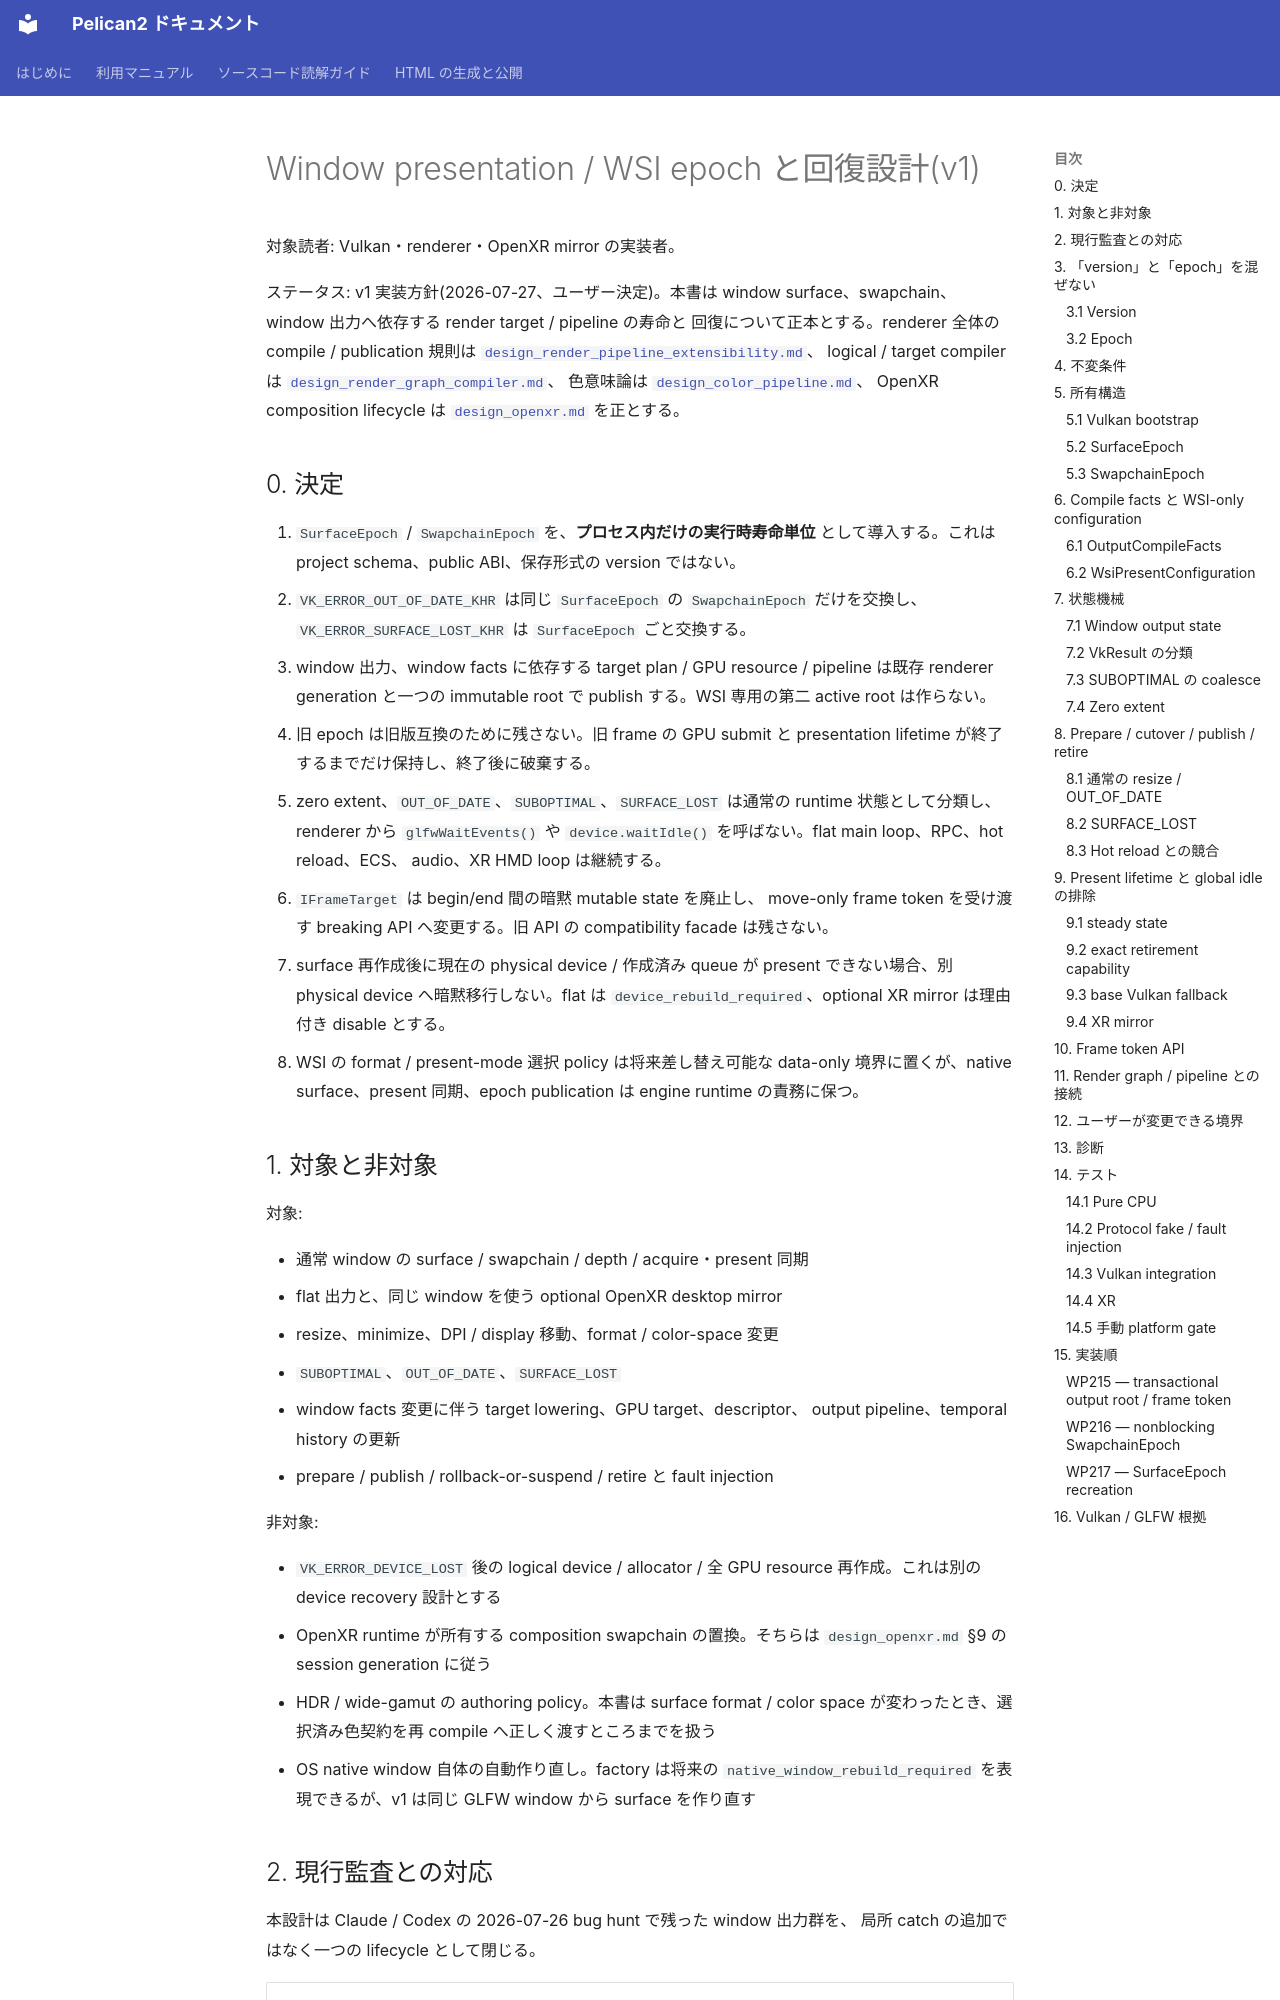

repository: pelican-games/peligraph · page: design_wsi_epoch_recovery.html · generator: mkdocs

# Window presentation / WSI epoch と回復設計(v1)

対象読者: Vulkan・renderer・OpenXR mirror の実装者。

ステータス: v1 実装方針(2026-07-27、ユーザー決定)。本書は window
surface、swapchain、window 出力へ依存する render target / pipeline の寿命と
回復について正本とする。renderer 全体の compile / publication 規則は
[`design_render_pipeline_extensibility.md`](design_render_pipeline_extensibility.md)、
logical / target compiler は
[`design_render_graph_compiler.md`](design_render_graph_compiler.md)、
色意味論は [`design_color_pipeline.md`](design_color_pipeline.md)、
OpenXR composition lifecycle は
[`design_openxr.md`](design_openxr.md) を正とする。

## 0. 決定

1. `SurfaceEpoch` / `SwapchainEpoch` を、**プロセス内だけの実行時寿命単位**
   として導入する。これは project schema、public ABI、保存形式の version ではない。
2. `VK_ERROR_OUT_OF_DATE_KHR` は同じ `SurfaceEpoch` の
   `SwapchainEpoch` だけを交換し、`VK_ERROR_SURFACE_LOST_KHR` は
   `SurfaceEpoch` ごと交換する。
3. window 出力、window facts に依存する target plan / GPU resource /
   pipeline は既存 renderer generation と一つの immutable root で publish
   する。WSI 専用の第二 active root は作らない。
4. 旧 epoch は旧版互換のために残さない。旧 frame の GPU submit と
   presentation lifetime が終了するまでだけ保持し、終了後に破棄する。
5. zero extent、`OUT_OF_DATE`、`SUBOPTIMAL`、`SURFACE_LOST` は通常の
   runtime 状態として分類し、renderer から `glfwWaitEvents()` や
   `device.waitIdle()` を呼ばない。flat main loop、RPC、hot reload、ECS、
   audio、XR HMD loop は継続する。
6. `IFrameTarget` は begin/end 間の暗黙 mutable state を廃止し、
   move-only frame token を受け渡す breaking API へ変更する。旧 API の
   compatibility facade は残さない。
7. surface 再作成後に現在の physical device / 作成済み queue が present
   できない場合、別 physical device へ暗黙移行しない。flat は
   `device_rebuild_required`、optional XR mirror は理由付き disable とする。
8. WSI の format / present-mode 選択 policy は将来差し替え可能な data-only
   境界に置くが、native surface、present 同期、epoch publication は engine
   runtime の責務に保つ。
